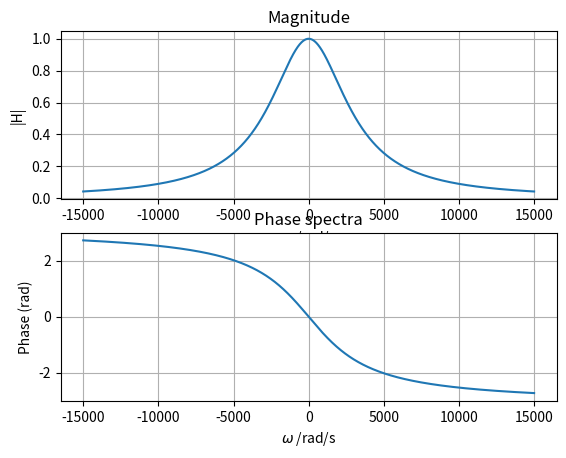

Generate this figure with matplotlib:
import numpy as np
import matplotlib.pyplot as plt

a = 1000 * np.pi
w = np.arange(-15e3, 15e3, 1)
H = (a**2) / (a + 1j * w)**2

fig, ax = plt.subplots(2, 1)
ax[0].plot(w, np.abs(H))
ax[1].plot(w, np.angle(H))
ax[0].grid()
ax[1].grid()
ax[0].set_xlabel("$\omega$ /rad/s")
ax[0].set_ylabel("|H|")
ax[0].title.set_text("Magnitude")
ax[1].set_xlabel("$\omega$ /rad/s")
ax[1].set_ylabel("Phase (rad)")
ax[1].title.set_text("Phase spectra")
plt.show()



